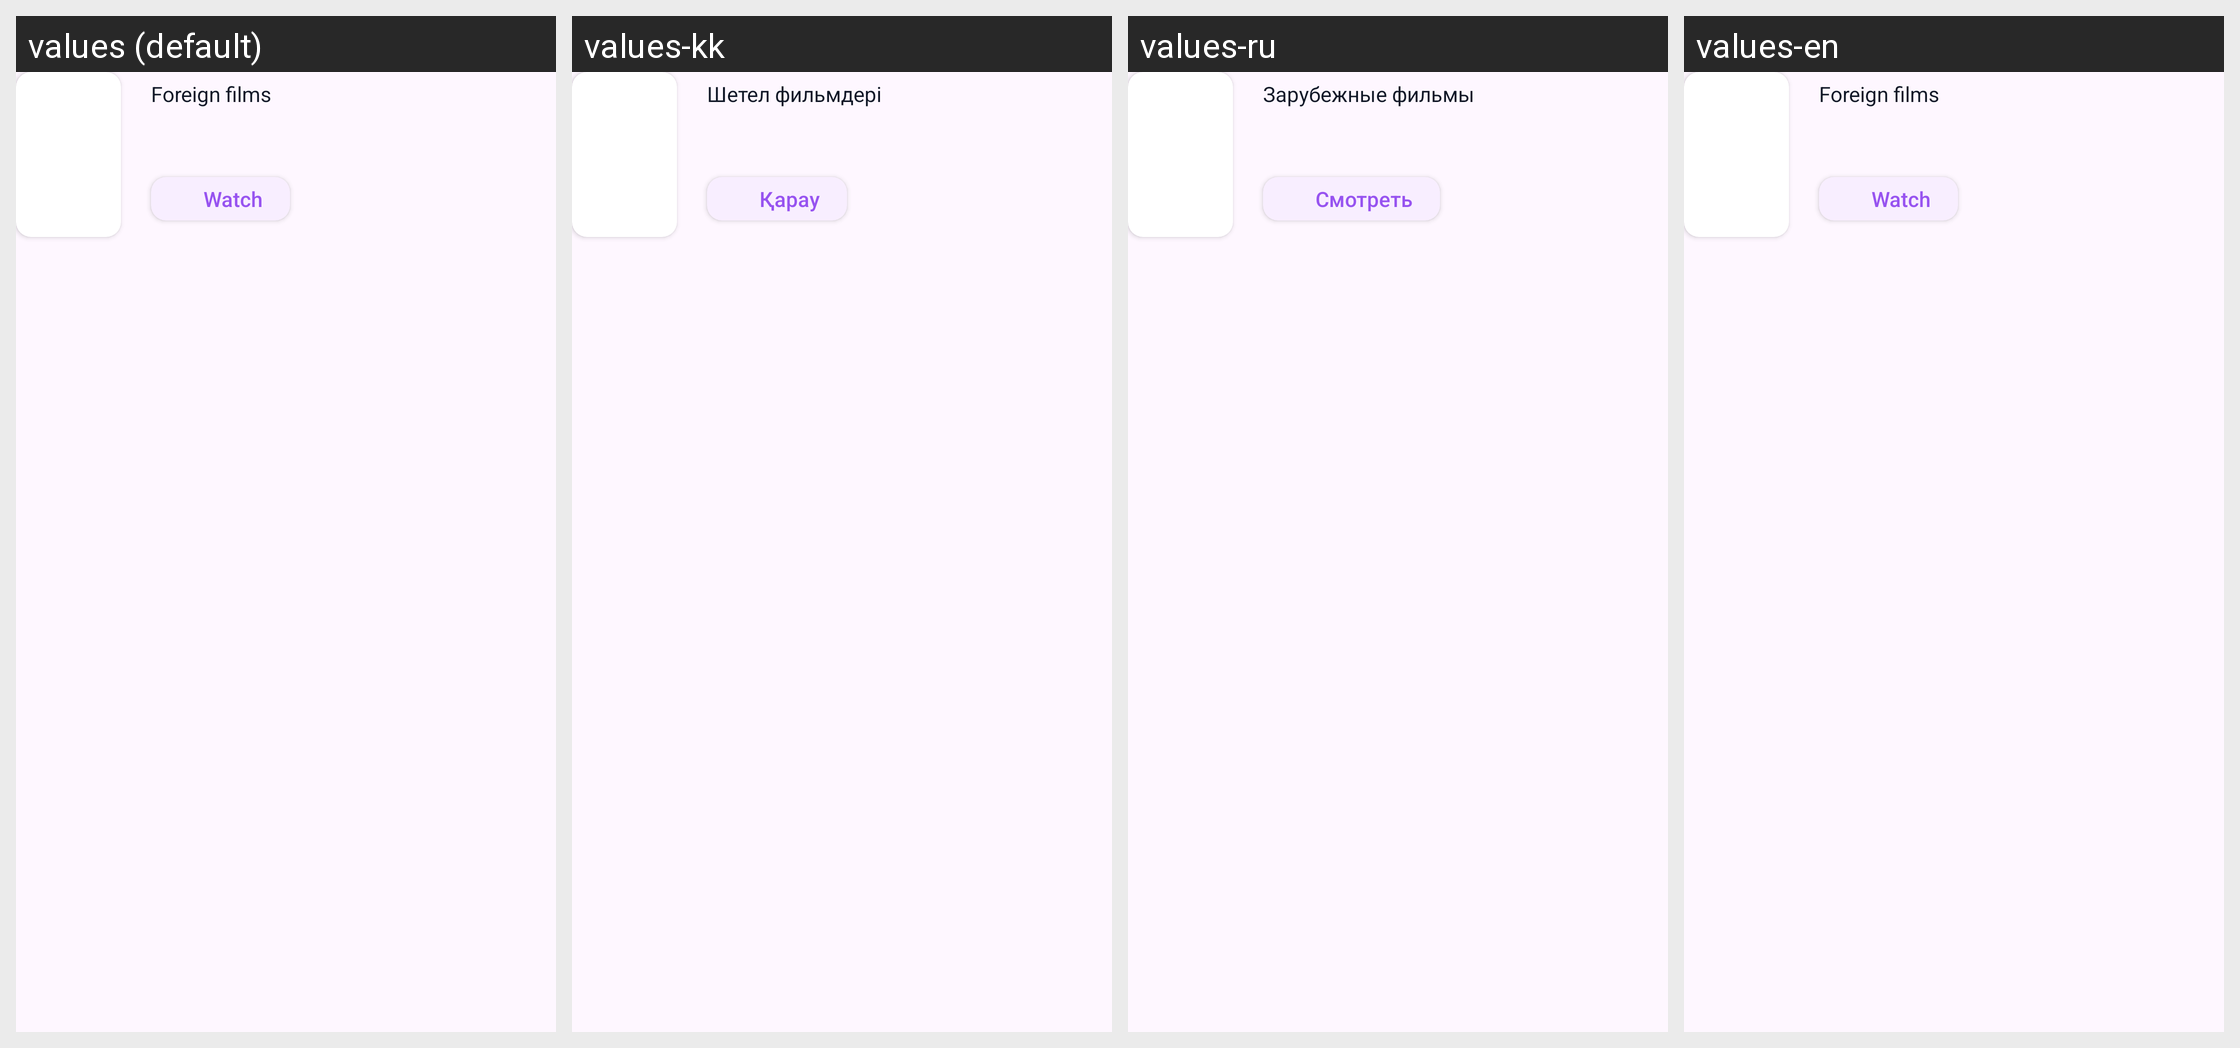

Translations of the strings shown on this Android screen, per locale in the grid:
Android screen res/layout/search_card.xml rendered under 4 locales, left to right: values (default), values-kk, values-ru, values-en. Device: Nexus 5 (rendered at 1080×1920; each locale shown at half size, 540×960, under a caption strip naming it); theme Theme.Ozhinshe.
Strings drawn on this screen, with the default value and each locale's value (text and hints the layout hard-codes, and strings that could not be matched under every locale, appear in the picture but are not listed):

shetel
  values: Foreign films
  values-kk: Шетел фильмдері
  values-ru: Зарубежные фильмы
  values-en: Foreign films

qarau
  values: Watch
  values-kk: Қарау
  values-ru: Смотреть
  values-en: Watch
